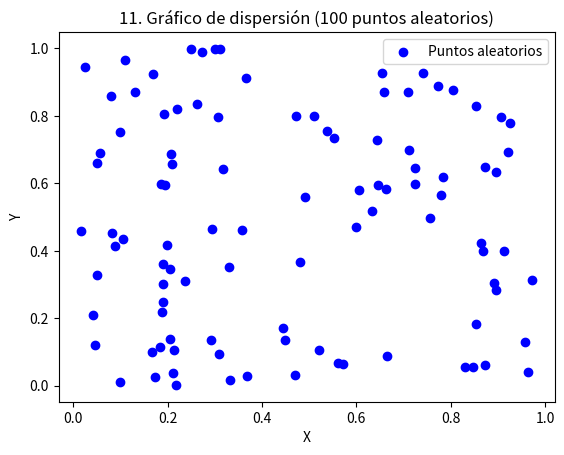
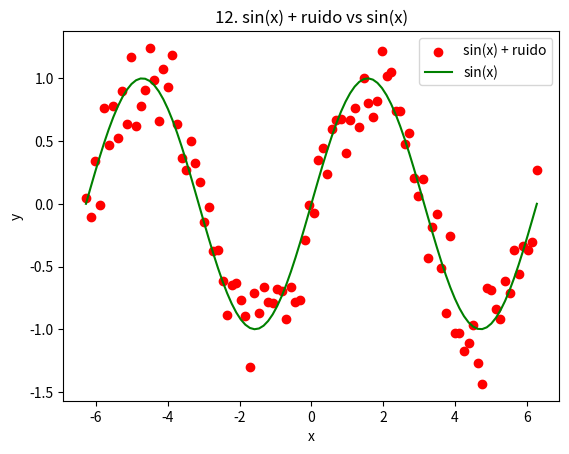
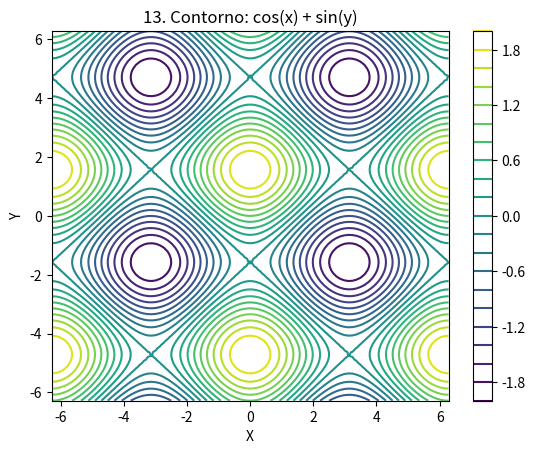
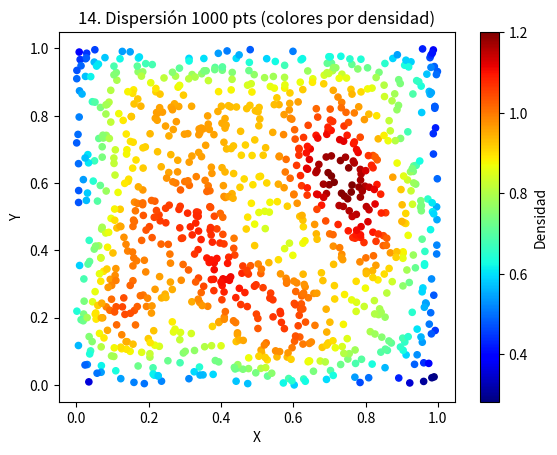
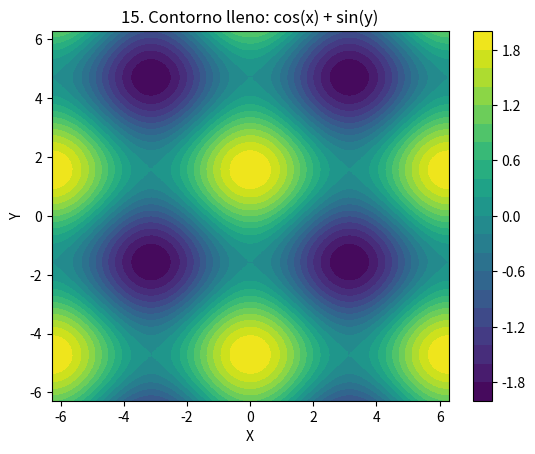
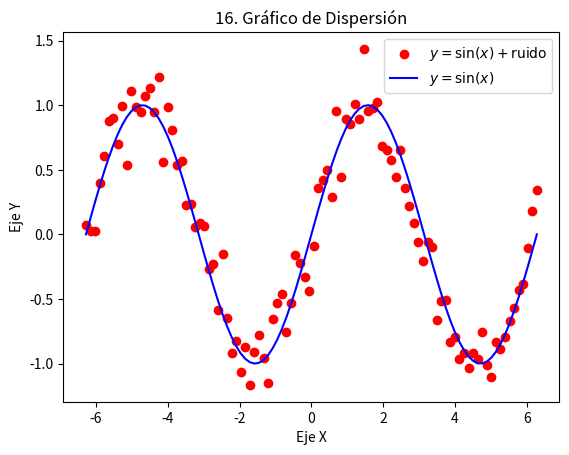
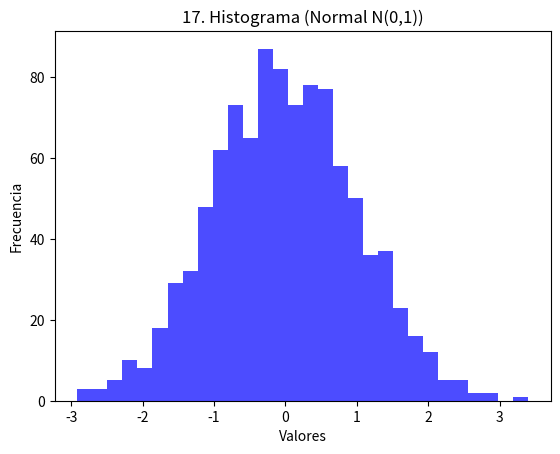
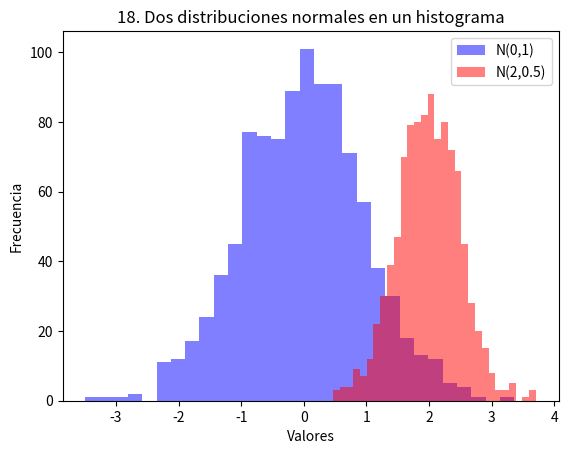
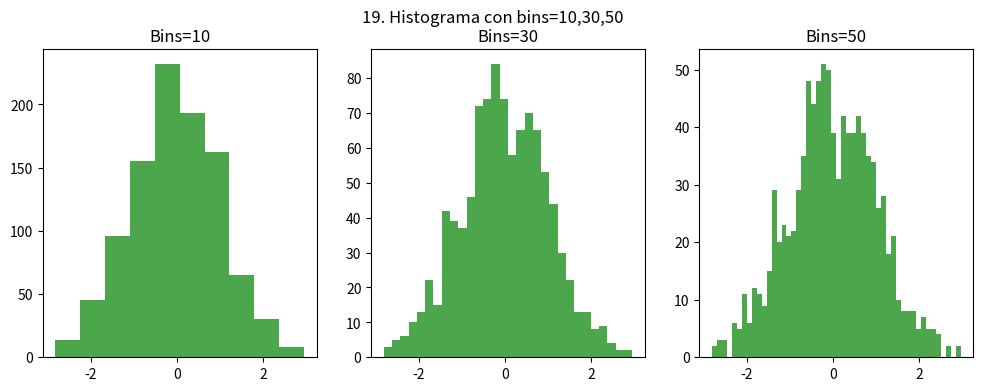
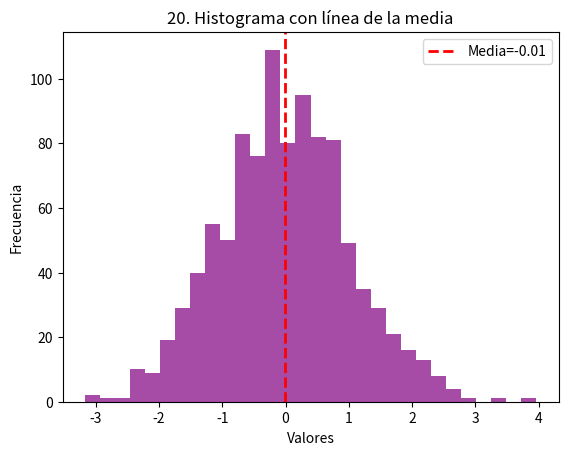
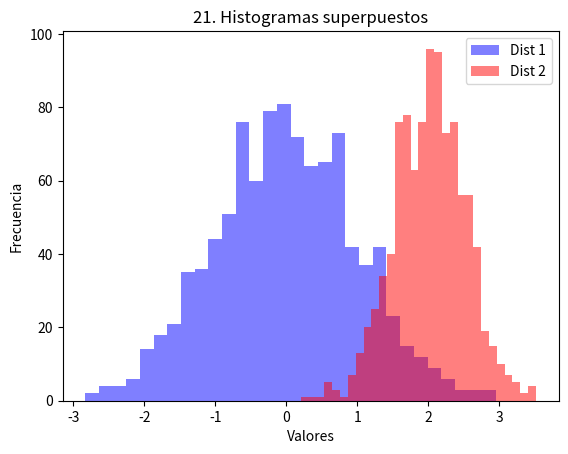

The script that saved these images, in order: (Note: this script raises an exception after producing the figures.)
import numpy as np
import pandas as pd
import matplotlib.pyplot as plt
from scipy.stats import gaussian_kde

class Ejercicios:
    """
    Clase que encapsula 21 ejercicios con NumPy y Matplotlib,
    y exporta los resultados a un archivo Excel con los gráficos incrustados.
    """

    def __init__(self):
        """
        Constructor: inicializa un DataFrame vacío para almacenar
        los resultados de cada ejercicio.
        """
        self.df = pd.DataFrame(columns=["Punto", "Resultado"])

    # -------------------------------------------------------------------------
    # 1. Generar un array de NumPy con valores desde 10 hasta 29.
    # -------------------------------------------------------------------------
    def punto_1(self):
        array_10_29 = np.arange(10, 30)
        self.df.loc[len(self.df)] = [
            "1. Array de 10 a 29",
            str(array_10_29)
        ]
    
    # -------------------------------------------------------------------------
    # 2. Sumar todos los elementos en un array 10x10 lleno de unos.
    # -------------------------------------------------------------------------
    def punto_2(self):
        array_unos = np.ones((10, 10))
        suma_total = np.sum(array_unos)
        self.df.loc[len(self.df)] = [
            "2. Suma en array 10x10 de unos",
            suma_total
        ]
    
    # -------------------------------------------------------------------------
    # 3. Producto elemento a elemento de dos arrays de tamaño 5 (aleatorios 1..10).
    # -------------------------------------------------------------------------
    def punto_3(self):
        arr1 = np.random.randint(1, 11, size=5)
        arr2 = np.random.randint(1, 11, size=5)
        producto = arr1 * arr2
        resultado_str = f"arr1={arr1}, arr2={arr2}, producto={producto}"
        self.df.loc[len(self.df)] = [
            "3. Producto elemento a elemento (size=5)",
            resultado_str
        ]
    
    # -------------------------------------------------------------------------
    # 4. Matriz 4x4 (elemento = i+j) y su inversa (o pseudo-inversa si es singular).
    # -------------------------------------------------------------------------
    def punto_4(self):
        matriz_4x4 = np.fromfunction(lambda i, j: i + j, (4, 4), dtype=int)
        det = np.linalg.det(matriz_4x4)
        if abs(det) < 1e-12:
            inversa = np.linalg.pinv(matriz_4x4)
            tipo_inv = "Pseudo-inversa (matriz singular)"
        else:
            inversa = np.linalg.inv(matriz_4x4)
            tipo_inv = "Inversa"
        resultado_str = (
            f"Matriz:\n{matriz_4x4}\n\n"
            f"Determinante: {det}\n"
            f"{tipo_inv}:\n{inversa}"
        )
        self.df.loc[len(self.df)] = [
            "4. Matriz 4x4 (i+j) e inversa",
            resultado_str
        ]
    
    # -------------------------------------------------------------------------
    # 5. Máximo y mínimo en un array de 100 elementos aleatorios, mostrar índices.
    # -------------------------------------------------------------------------
    def punto_5(self):
        arr_100 = np.random.rand(100)
        max_val = np.max(arr_100)
        min_val = np.min(arr_100)
        max_idx = np.argmax(arr_100)
        min_idx = np.argmin(arr_100)
        resultado_str = (
            f"Array:\n{arr_100}\n\n"
            f"Valor máximo = {max_val} en índice {max_idx}\n"
            f"Valor mínimo = {min_val} en índice {min_idx}"
        )
        self.df.loc[len(self.df)] = [
            "5. Máximo y mínimo en array de 100 elementos",
            resultado_str
        ]
    
    # -------------------------------------------------------------------------
    # 6. Sumar un array 3x1 y uno 1x3 (broadcasting) -> array 3x3.
    # -------------------------------------------------------------------------
    def punto_6(self):
        arr_3x1 = np.array([[1], [2], [3]])
        arr_1x3 = np.array([[10, 20, 30]])
        suma_broadcast = arr_3x1 + arr_1x3
        resultado_str = (
            f"Array 3x1:\n{arr_3x1}\n\n"
            f"Array 1x3:\n{arr_1x3}\n\n"
            f"Suma (broadcast):\n{suma_broadcast}"
        )
        self.df.loc[len(self.df)] = [
            "6. Broadcasting 3x1 + 1x3",
            resultado_str
        ]
    
    # -------------------------------------------------------------------------
    # 7. De una matriz 5x5, extraer una submatriz 2x2 que comience en la 2a fila y columna.
    # -------------------------------------------------------------------------
    def punto_7(self):
        matriz_5x5 = np.arange(1, 26).reshape((5, 5))
        submatriz = matriz_5x5[1:3, 1:3]
        resultado_str = (
            f"Matriz 5x5:\n{matriz_5x5}\n\n"
            f"Submatriz 2x2 (desde fila=1, col=1):\n{submatriz}"
        )
        self.df.loc[len(self.df)] = [
            "7. Submatriz 2x2 en 5x5 (2a fila, 2a col)",
            resultado_str
        ]
    
    # -------------------------------------------------------------------------
    # 8. Crear un array de ceros (size=10) y cambiar índices 3..6 a 5.
    # -------------------------------------------------------------------------
    def punto_8(self):
        arr_ceros = np.zeros(10)
        arr_ceros[3:7] = 5
        self.df.loc[len(self.df)] = [
            "8. Array ceros (size=10) c/ índices 3..6 = 5",
            str(arr_ceros)
        ]
    
    # -------------------------------------------------------------------------
    # 9. Invertir el orden de las filas en una matriz 3x3.
    # -------------------------------------------------------------------------
    def punto_9(self):
        matriz_3x3 = np.array([[1, 2, 3],
                               [4, 5, 6],
                               [7, 8, 9]])
        matriz_invertida = matriz_3x3[::-1]
        resultado_str = (
            f"Matriz original:\n{matriz_3x3}\n\n"
            f"Matriz invertida (filas):\n{matriz_invertida}"
        )
        self.df.loc[len(self.df)] = [
            "9. Invertir filas en matriz 3x3",
            resultado_str
        ]
    
    # -------------------------------------------------------------------------
    # 10. Seleccionar valores > 0.5 de un array aleatorio de tamaño 10.
    # -------------------------------------------------------------------------
    def punto_10(self):
        arr_rand10 = np.random.rand(10)
        mayores = arr_rand10[arr_rand10 > 0.5]
        resultado_str = (
            f"Array:\n{arr_rand10}\n\n"
            f"Elementos > 0.5:\n{mayores}"
        )
        self.df.loc[len(self.df)] = [
            "10. Elementos mayores a 0.5 (array size=10)",
            resultado_str
        ]
    
    # -------------------------------------------------------------------------
    # 11. Gráfico de dispersión con dos arrays de tamaño 100.
    # -------------------------------------------------------------------------
    def punto_11(self):
        x = np.random.rand(100)
        y = np.random.rand(100)
        plt.figure()
        plt.scatter(x, y, c='blue', label='Puntos aleatorios')
        plt.xlabel('X')
        plt.ylabel('Y')
        plt.title('11. Gráfico de dispersión (100 puntos aleatorios)')
        plt.legend()
        plt.savefig("punto_11_scatter.png")
        plt.close()
        self.df.loc[len(self.df)] = [
            "11. Gráfico de dispersión (100 puntos)",
            "Archivo: punto_11_scatter.png"
        ]
    
    # -------------------------------------------------------------------------
    # 12. Gráfico de dispersión: x en [-2π, 2π], y = sin(x) + ruido gaussiano; graficar también y=sin(x).
    # -------------------------------------------------------------------------
    def punto_12(self):
        x_vals = np.linspace(-2*np.pi, 2*np.pi, 100)
        y_sin = np.sin(x_vals)
        ruido = np.random.normal(0, 0.2, x_vals.shape)
        y_ruido = y_sin + ruido
        plt.figure()
        plt.scatter(x_vals, y_ruido, color='red', label='sin(x) + ruido')
        plt.plot(x_vals, y_sin, color='green', label='sin(x)')
        plt.xlabel('x')
        plt.ylabel('y')
        plt.title('12. sin(x) + ruido vs sin(x)')
        plt.legend()
        plt.savefig("punto_12_sin_ruido.png")
        plt.close()
        self.df.loc[len(self.df)] = [
            "12. sin(x)+ruido y sin(x)",
            "Archivo: punto_12_sin_ruido.png"
        ]
    
    # -------------------------------------------------------------------------
    # 13. Usar np.meshgrid para z = cos(x) + sin(y) y mostrar un gráfico de contorno.
    # -------------------------------------------------------------------------
    def punto_13(self):
        x = np.linspace(-2*np.pi, 2*np.pi, 100)
        y = np.linspace(-2*np.pi, 2*np.pi, 100)
        X, Y = np.meshgrid(x, y)
        Z = np.cos(X) + np.sin(Y)
        plt.figure()
        cont = plt.contour(X, Y, Z, levels=20, cmap='viridis')
        plt.colorbar(cont)
        plt.xlabel('X')
        plt.ylabel('Y')
        plt.title('13. Contorno: cos(x) + sin(y)')
        plt.savefig("punto_13_contour.png")
        plt.close()
        self.df.loc[len(self.df)] = [
            "13. Contorno cos(x)+sin(y)",
            "Archivo: punto_13_contour.png"
        ]
    
    # -------------------------------------------------------------------------
    # 14. Gráfico de dispersión con 1000 puntos, coloreados según densidad.
    # -------------------------------------------------------------------------
    def punto_14(self):
        x_1000 = np.random.rand(1000)
        y_1000 = np.random.rand(1000)
        xy = np.vstack([x_1000, y_1000])
        densidad = gaussian_kde(xy)(xy)
        plt.figure()
        plt.scatter(x_1000, y_1000, c=densidad, s=20, cmap='jet')
        plt.colorbar(label='Densidad')
        plt.xlabel('X')
        plt.ylabel('Y')
        plt.title('14. Dispersión 1000 pts (colores por densidad)')
        plt.savefig("punto_14_density_scatter.png")
        plt.close()
        self.df.loc[len(self.df)] = [
            "14. Scatter 1000 puntos, densidad",
            "Archivo: punto_14_density_scatter.png"
        ]
    
    # -------------------------------------------------------------------------
    # 15. A partir de la misma función (cos(x)+sin(y)), generar un gráfico de contorno lleno.
    # -------------------------------------------------------------------------
    def punto_15(self):
        x = np.linspace(-2*np.pi, 2*np.pi, 100)
        y = np.linspace(-2*np.pi, 2*np.pi, 100)
        X, Y = np.meshgrid(x, y)
        Z = np.cos(X) + np.sin(Y)
        plt.figure()
        cont_filled = plt.contourf(X, Y, Z, levels=20, cmap='viridis')
        plt.colorbar(cont_filled)
        plt.xlabel('X')
        plt.ylabel('Y')
        plt.title('15. Contorno lleno: cos(x) + sin(y)')
        plt.savefig("punto_15_filled_contour.png")
        plt.close()
        self.df.loc[len(self.df)] = [
            "15. Contorno lleno cos(x)+sin(y)",
            "Archivo: punto_15_filled_contour.png"
        ]
    
    # -------------------------------------------------------------------------
    # 16. Añadir etiquetas Eje X, Eje Y y título a dispersión del ejercicio 12, con leyendas en LaTeX.
    # -------------------------------------------------------------------------
    def punto_16(self):
        x_vals = np.linspace(-2*np.pi, 2*np.pi, 100)
        y_sin = np.sin(x_vals)
        ruido = np.random.normal(0, 0.2, x_vals.shape)
        y_ruido = y_sin + ruido
        plt.figure()
        plt.scatter(x_vals, y_ruido, color='red', label=r'$y = \sin(x) + \text{ruido}$')
        plt.plot(x_vals, y_sin, color='blue', label=r'$y = \sin(x)$')
        plt.xlabel(r'Eje X')
        plt.ylabel(r'Eje Y')
        plt.title(r'16. Gráfico de Dispersión')
        plt.legend()
        plt.savefig("punto_16_latex_labels.png")
        plt.close()
        self.df.loc[len(self.df)] = [
            "16. Dispersión con etiquetas y leyendas LaTeX",
            "Archivo: punto_16_latex_labels.png"
        ]
    
    # -------------------------------------------------------------------------
    # 17. Crear un histograma con 1000 números aleatorios de distribución normal.
    # -------------------------------------------------------------------------
    def punto_17(self):
        datos_normal = np.random.randn(1000)
        plt.figure()
        plt.hist(datos_normal, bins=30, alpha=0.7, color='blue')
        plt.title('17. Histograma (Normal N(0,1))')
        plt.xlabel('Valores')
        plt.ylabel('Frecuencia')
        plt.savefig("punto_17_hist_normal.png")
        plt.close()
        self.df.loc[len(self.df)] = [
            "17. Histograma N(0,1)",
            "Archivo: punto_17_hist_normal.png"
        ]
    
    # -------------------------------------------------------------------------
    # 18. Dos sets de datos con distribuciones normales distintas, en el mismo histograma.
    # -------------------------------------------------------------------------
    def punto_18(self):
        datos1 = np.random.normal(0, 1, 1000)
        datos2 = np.random.normal(2, 0.5, 1000)
        plt.figure()
        plt.hist(datos1, bins=30, alpha=0.5, label='N(0,1)', color='blue')
        plt.hist(datos2, bins=30, alpha=0.5, label='N(2,0.5)', color='red')
        plt.title('18. Dos distribuciones normales en un histograma')
        plt.xlabel('Valores')
        plt.ylabel('Frecuencia')
        plt.legend()
        plt.savefig("punto_18_dos_normales.png")
        plt.close()
        self.df.loc[len(self.df)] = [
            "18. Dos distribuciones normales",
            "Archivo: punto_18_dos_normales.png"
        ]
    
    # -------------------------------------------------------------------------
    # 19. Experimentar con bins (10, 30, 50) en un histograma y observar los cambios.
    # -------------------------------------------------------------------------
    def punto_19(self):
        datos = np.random.randn(1000)
        fig, axs = plt.subplots(1, 3, figsize=(12, 4))
        axs[0].hist(datos, bins=10, color='green', alpha=0.7)
        axs[0].set_title('Bins=10')
        axs[1].hist(datos, bins=30, color='green', alpha=0.7)
        axs[1].set_title('Bins=30')
        axs[2].hist(datos, bins=50, color='green', alpha=0.7)
        axs[2].set_title('Bins=50')
        fig.suptitle('19. Histograma con bins=10,30,50')
        plt.savefig("punto_19_distintos_bins.png")
        plt.close()
        self.df.loc[len(self.df)] = [
            "19. Histograma con distintos bins",
            "Archivo: punto_19_distintos_bins.png"
        ]
    
    # -------------------------------------------------------------------------
    # 20. Añadir una línea vertical que indique la media en el histograma.
    # -------------------------------------------------------------------------
    def punto_20(self):
        datos = np.random.randn(1000)
        media = np.mean(datos)
        plt.figure()
        plt.hist(datos, bins=30, alpha=0.7, color='purple')
        plt.axvline(media, color='red', linestyle='dashed', linewidth=2,
                    label=f'Media={media:.2f}')
        plt.title('20. Histograma con línea de la media')
        plt.xlabel('Valores')
        plt.ylabel('Frecuencia')
        plt.legend()
        plt.savefig("punto_20_linea_media.png")
        plt.close()
        self.df.loc[len(self.df)] = [
            "20. Histograma con línea de media",
            f"Archivo: punto_20_linea_media.png (Media={media:.2f})"
        ]
    
    # -------------------------------------------------------------------------
    # 21. Crear histogramas superpuestos con colores y transparencias.
    # -------------------------------------------------------------------------
    def punto_21(self):
        datos1 = np.random.normal(0, 1, 1000)
        datos2 = np.random.normal(2, 0.5, 1000)
        plt.figure()
        plt.hist(datos1, bins=30, color='blue', alpha=0.5, label='Dist 1')
        plt.hist(datos2, bins=30, color='red', alpha=0.5, label='Dist 2')
        plt.title('21. Histogramas superpuestos')
        plt.xlabel('Valores')
        plt.ylabel('Frecuencia')
        plt.legend()
        plt.savefig("punto_21_hist_superpuestos.png")
        plt.close()
        self.df.loc[len(self.df)] = [
            "21. Histogramas superpuestos",
            "Archivo: punto_21_hist_superpuestos.png"
        ]
    
    # -------------------------------------------------------------------------
    # Método para exportar el DataFrame a Excel con imágenes incrustadas
    # -------------------------------------------------------------------------
    def guardar_excel(self, nombre_archivo="actividad2_con_graficos.xlsx"):
        """
        Exporta el DataFrame a un archivo Excel (usando xlsxwriter) e inserta
        las imágenes (PNG) referenciadas en la columna 'Resultado' en columnas
        adyacentes, ajustando filas y columnas para evitar superposición.
        """
        with pd.ExcelWriter(nombre_archivo, engine='xlsxwriter') as writer:
            # Escribe el DataFrame en la hoja "Resultados"
            self.df.to_excel(writer, sheet_name='Resultados', index=False)
            
            workbook  = writer.book
            worksheet = writer.sheets['Resultados']

            # Ajustar el ancho de las columnas (D..K) para que quepan las imágenes
            worksheet.set_column(3, 10, 35)  # Columnas 3..10 => D..K, ancho=35 (ajusta a tu gusto)

            # Ajustar la altura de todas las filas para dar más espacio vertical
            for row_i in range(1, len(self.df) + 2):
                worksheet.set_row(row_i, 80)  # 80 puntos de altura (ajusta según necesites)

            # Recorrer cada fila y, si en "Resultado" hay "Archivo:", insertar la(s) imagen(es).
            for i in range(len(self.df)):
                result_str = str(self.df.loc[i, "Resultado"])
                if "Archivo:" in result_str:
                    splitted = result_str.split("Archivo:")
                    image_files = [part.strip().split()[0] for part in splitted if part.strip() != ""]
                    
                    col_offset = 0  # Comenzar a partir de la columna D (índice 3)
                    for image_file in image_files:
                        try:
                            worksheet.insert_image(
                                i + 1,            # Fila donde insertar la imagen
                                3 + col_offset,   # Columna D + desplazamiento
                                image_file,
                                {
                                    'x_scale': 0.3,
                                    'y_scale': 0.3,
                                    'x_offset': 10,
                                    'y_offset': 10
                                }
                            )
                            col_offset += 1
                        except Exception as e:
                            print(f"Error al insertar la imagen {image_file} en la fila {i+1}: {e}")

        print(f"Archivo Excel '{nombre_archivo}' con gráficos incrustados generado con éxito.")

# ------------------------------------------------------------------------------
# EJECUCIÓN de todos los ejercicios y exportación a Excel
# ------------------------------------------------------------------------------
if __name__ == "__main__":
    ejercicios = Ejercicios()
    ejercicios.punto_1()
    ejercicios.punto_2()
    ejercicios.punto_3()
    ejercicios.punto_4()
    ejercicios.punto_5()
    ejercicios.punto_6()
    ejercicios.punto_7()
    ejercicios.punto_8()
    ejercicios.punto_9()
    ejercicios.punto_10()
    ejercicios.punto_11()
    ejercicios.punto_12()
    ejercicios.punto_13()
    ejercicios.punto_14()
    ejercicios.punto_15()
    ejercicios.punto_16()
    ejercicios.punto_17()
    ejercicios.punto_18()
    ejercicios.punto_19()
    ejercicios.punto_20()
    ejercicios.punto_21()
    ejercicios.guardar_excel("actividad2_con_graficos.xlsx")
